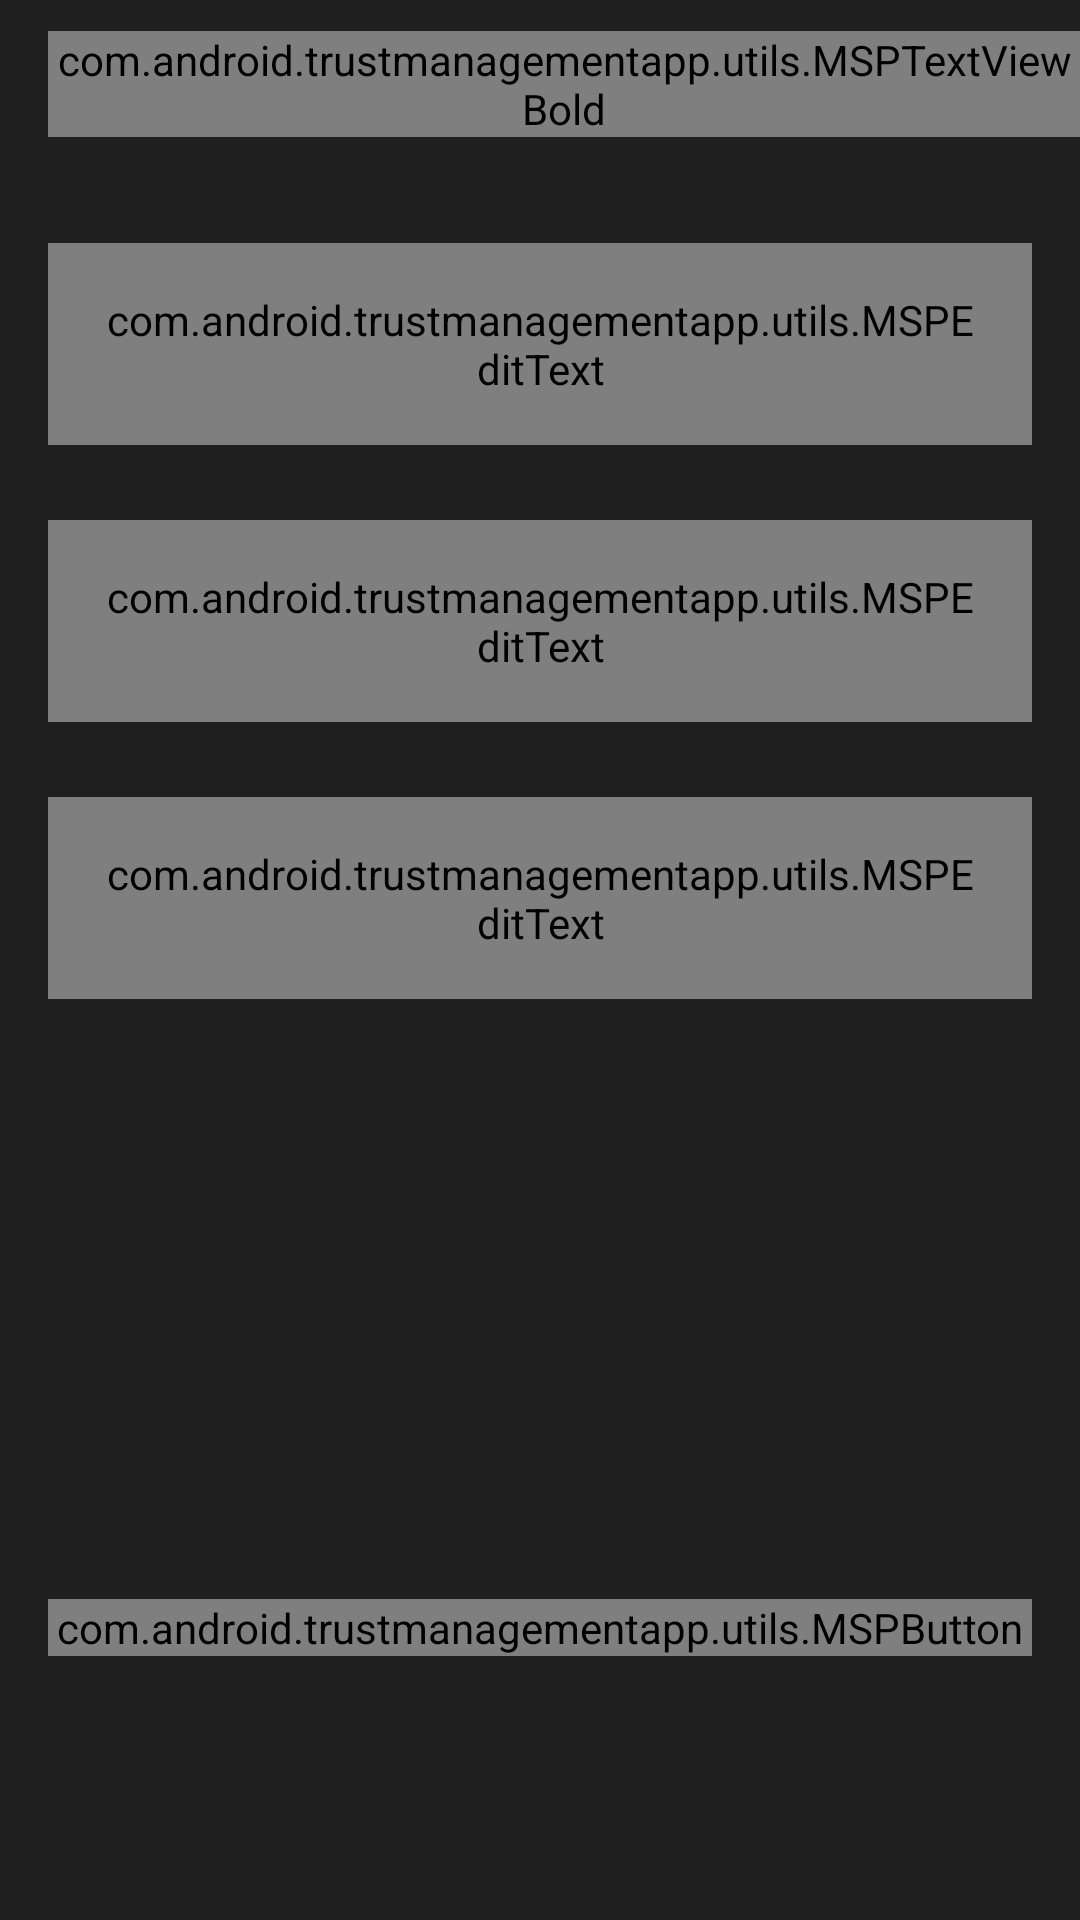

Layout XML and referenced resources for this Android screen:
<!-- AndroidManifest.xml: activity theme Theme.TrustManagementApp.NoActionBar -->
<!-- res/layout/activity_guest_profile.xml -->
<?xml version="1.0" encoding="utf-8"?>
<androidx.constraintlayout.widget.ConstraintLayout xmlns:android="http://schemas.android.com/apk/res/android"
    xmlns:app="http://schemas.android.com/apk/res-auto"
    xmlns:tools="http://schemas.android.com/tools"
    android:layout_width="match_parent"
    android:layout_height="match_parent"
    tools:context=".activities.GuestProfileActivity"
    android:background="@color/bar_color"
    >

    <androidx.appcompat.widget.Toolbar
        android:id="@+id/toolbar_add_member"
        android:layout_width="match_parent"
        android:layout_height="wrap_content"
        android:background="@color/bar_color"
        app:layout_constraintEnd_toEndOf="parent"
        app:layout_constraintStart_toStartOf="parent"
        app:layout_constraintTop_toTopOf="parent">

        <com.android.trustmanagementapp.utils.MSPTextViewBold
            android:id="@+id/edit_toolbar_member"
            android:layout_width="wrap_content"
            android:layout_height="wrap_content"
            android:layout_gravity="center"
            android:text="@string/edit_profile"
            android:textColor="@color/white"
            android:textSize="20sp" />
    </androidx.appcompat.widget.Toolbar>

    <androidx.core.widget.NestedScrollView
        android:id="@+id/nest_expense_view"
        android:layout_width="match_parent"
        android:layout_height="0dp"
        android:fillViewport="true"
        android:scrollbars="vertical"
        app:layout_constraintEnd_toEndOf="parent"
        app:layout_constraintStart_toStartOf="parent"
        app:layout_constraintTop_toBottomOf="@+id/toolbar_add_member">

        <androidx.appcompat.widget.LinearLayoutCompat
            android:id="@+id/ll_add_member_screen"
            android:layout_width="match_parent"
            android:layout_height="0dp"
            android:orientation="vertical">

            <com.google.android.material.textfield.TextInputLayout
                android:id="@+id/member_name"
                style="@style/Widget.MaterialComponents.TextInputLayout.OutlinedBox"
                android:layout_width="match_parent"
                android:layout_height="wrap_content"
                android:layout_marginStart="16dp"
                android:layout_marginTop="25dp"
                android:layout_marginEnd="16dp"
                android:hint="@string/enter_member_name"
                android:textColorHint="@color/teal_700"
                app:boxStrokeColor="@color/teal_700"
                app:hintTextColor="@color/teal_700">

                <com.android.trustmanagementapp.utils.MSPEditText
                    android:id="@+id/et_member_name_add_mem"
                    android:layout_width="match_parent"
                    android:layout_height="wrap_content"
                    android:inputType="textCapWords"
                    android:padding="16dp"
                    android:textColor="@color/white"
                    android:textSize="16sp"
                    tools:ignore="SpeakableTextPresentCheck" />
            </com.google.android.material.textfield.TextInputLayout>

            <com.google.android.material.textfield.TextInputLayout
                android:id="@+id/member_email"
                style="@style/Widget.MaterialComponents.TextInputLayout.OutlinedBox"
                android:layout_width="match_parent"
                android:layout_height="wrap_content"
                android:layout_marginStart="16dp"
                android:layout_marginTop="25dp"
                android:layout_marginEnd="16dp"
                android:hint="@string/enter_member_email"
                android:textColorHint="@color/teal_700"
                app:boxStrokeColor="@color/teal_700"
                app:hintTextColor="@color/teal_700">

                <com.android.trustmanagementapp.utils.MSPEditText
                    android:id="@+id/et_member_email_add_mem"
                    android:layout_width="match_parent"
                    android:layout_height="wrap_content"
                    android:inputType="text"
                    android:padding="16dp"
                    android:textColor="@color/white"
                    android:textSize="16sp"
                    tools:ignore="SpeakableTextPresentCheck" />
            </com.google.android.material.textfield.TextInputLayout>

            <com.google.android.material.textfield.TextInputLayout
                android:id="@+id/member_phone"
                style="@style/Widget.MaterialComponents.TextInputLayout.OutlinedBox"
                android:layout_width="match_parent"
                android:layout_height="wrap_content"
                android:layout_marginStart="16dp"
                android:layout_marginTop="25dp"
                android:layout_marginEnd="16dp"
                android:hint="@string/enter_member_phone"
                android:textColorHint="@color/teal_700"
                app:boxStrokeColor="@color/teal_700"
                app:hintTextColor="@color/teal_700">

                <com.android.trustmanagementapp.utils.MSPEditText
                    android:id="@+id/et_member_phone_add_mem"
                    android:layout_width="match_parent"
                    android:layout_height="wrap_content"
                    android:inputType="text"
                    android:padding="16dp"
                    android:textColor="@color/white"
                    android:textSize="16sp"
                    tools:ignore="SpeakableTextPresentCheck" />
            </com.google.android.material.textfield.TextInputLayout>

            <ImageView
                android:id="@+id/iv_user_profile_icon"
                android:layout_width="match_parent"
                android:layout_height="150dp"
                android:layout_marginStart="16dp"
                android:layout_marginTop="25dp"
                android:layout_marginEnd="16dp"
                android:contentDescription="@string/group_icon"
                android:scaleType="fitXY"
                android:src="@drawable/ic_baseline_image_24" />

            <com.android.trustmanagementapp.utils.MSPButton
                android:id="@+id/btn_add_mem"
                android:layout_width="match_parent"
                android:layout_height="wrap_content"
                android:layout_marginStart="16dp"
                android:layout_marginTop="25dp"
                android:layout_marginEnd="16dp"
                android:background="@drawable/button_background"
                android:text="@string/save"
                android:textColor="@color/white"
                tools:layout_editor_absoluteY="475dp" />

        </androidx.appcompat.widget.LinearLayoutCompat>

    </androidx.core.widget.NestedScrollView>

</androidx.constraintlayout.widget.ConstraintLayout>
<!-- resources referenced by this layout -->
<resources>
  <color name="bar_color">#1f1f1f</color>
  <color name="teal_700">#FF018786</color>
  <color name="white">#FFFFFFFF</color>
  <!-- drawable button_background (drawable-v24) -->
  <?xml version="1.0" encoding="utf-8"?>
  <shape xmlns:android="http://schemas.android.com/apk/res/android"
      android:shape="rectangle"
      >
  
      <gradient android:type="linear"
          android:startColor="@color/teal_700"
          android:endColor="@color/teal_200" />
      <corners android:radius="12sp" />
  
  </shape>
  <string name="edit_profile">EDIT PROFILE</string>
  <string name="enter_member_email">ENTER MEMBER EMAIL</string>
  <string name="enter_member_name">ENTER MEMBER NAME</string>
  <string name="enter_member_phone">ENTER MEMBER PHONE</string>
  <string name="group_icon">Group Icon</string>
  <string name="save">SAVE</string>
  <style name="Theme.TrustManagementApp.NoActionBar">
          <item name="windowActionBar">false</item>
          <item name="windowNoTitle">true</item>
      </style>
  <color name="teal_200">#FF03DAC5</color>
</resources>
